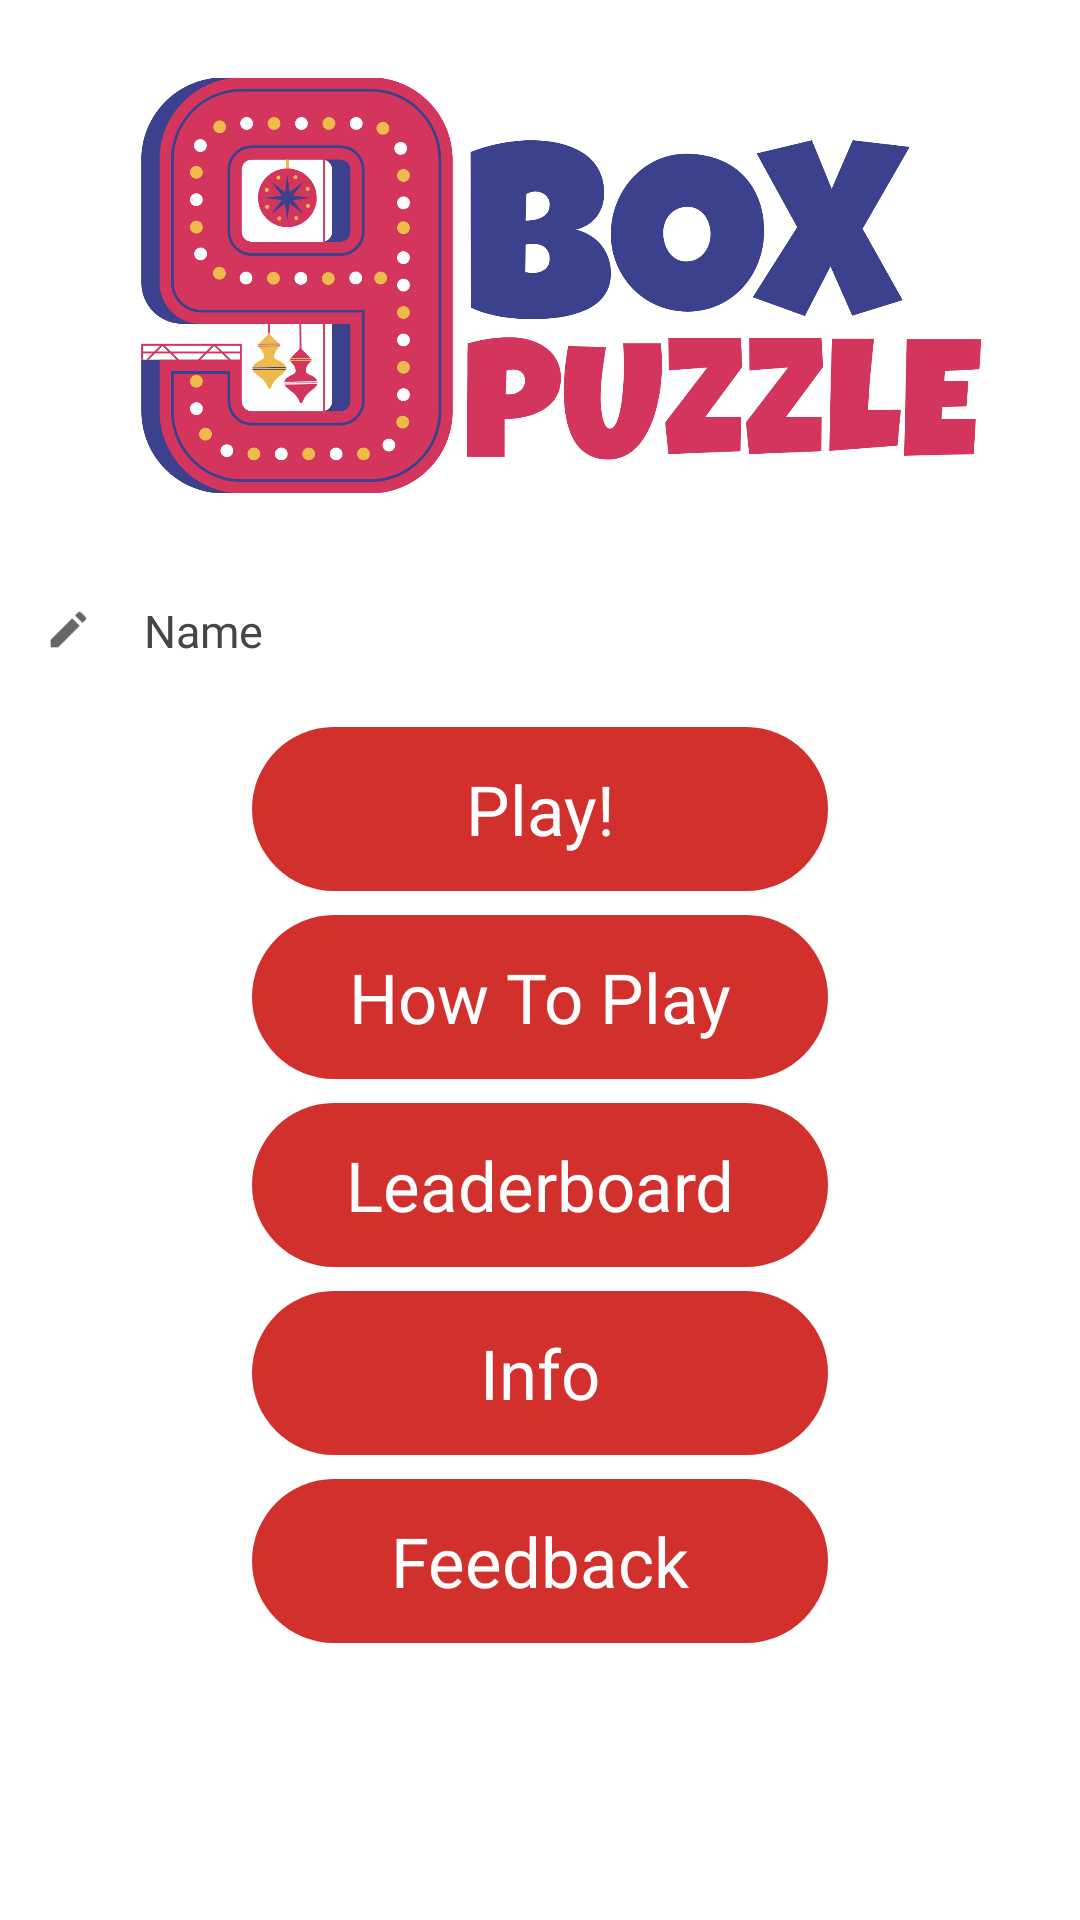

This screen was rendered from an Android layout file. Write that file and the resources it references.
<!-- AndroidManifest.xml: application theme AppTheme -->
<!-- res/layout/activity_main_menu.xml -->
<?xml version="1.0" encoding="utf-8"?>
<ScrollView xmlns:android="http://schemas.android.com/apk/res/android"
    xmlns:app="http://schemas.android.com/apk/res-auto"
    xmlns:tools="http://schemas.android.com/tools"
    android:layout_width="match_parent"
    android:layout_height="match_parent"
    android:background="@color/white"
    tools:context=".MainActivity">

    <LinearLayout
        android:layout_width="match_parent"
        android:layout_height="wrap_content"
        android:orientation="vertical">

        <ImageView
            android:layout_width="wrap_content"
            android:layout_height="150dp"
            android:layout_marginTop="20dp"
            android:layout_marginBottom="20dp"
            android:background="@color/white"
            android:contentDescription="@string/app_name"
            android:src="@drawable/mainact9box" />

        <LinearLayout
            android:layout_width="match_parent"
            android:layout_height="wrap_content"
            android:layout_marginBottom="8dp"
            android:background="@color/white">

            <ImageView
                android:layout_width="15dp"
                android:layout_height="15dp"
                android:layout_gravity="center"
                android:layout_marginStart="15dp"
                android:layout_marginEnd="8dp"
                android:src="@drawable/greyedit" />

            <EditText
                android:id="@+id/getname"
                android:layout_width="match_parent"
                android:layout_height="wrap_content"
                android:layout_weight="1"
                android:background="@null"
                android:cursorVisible="true"
                android:fontFamily="@font/delius_swash_caps"
                android:hint="@string/name"
                android:inputType="text"
                android:maxLines="1"
                android:padding="10dp"
                android:textColor="@color/gray"
                android:textColorHint="@color/gray"
                android:textSize="15sp" />


        </LinearLayout>


        <LinearLayout
            android:layout_width="match_parent"
            android:layout_height="wrap_content"
            android:layout_gravity="center"
            android:orientation="vertical"
            android:paddingStart="80dp"
            android:paddingEnd="80dp">


            <TextView
                android:id="@+id/play"
                android:layout_width="match_parent"
                android:layout_height="wrap_content"
                android:layout_margin="4dp"
                android:background="@drawable/redcard"
                android:fontFamily="@font/arvo"
                android:gravity="center"
                android:padding="12dp"
                android:text="@string/play"
                android:textColor="@color/white"
                android:textSize="23sp" />


            <TextView
                android:id="@+id/howtoplay"
                android:layout_width="match_parent"
                android:layout_height="wrap_content"
                android:layout_margin="4dp"
                android:background="@drawable/redcard"
                android:fontFamily="@font/arvo"
                android:gravity="center"
                android:padding="12dp"
                android:text="@string/instructions"
                android:textColor="@color/white"
                android:textSize="23sp" />


            <TextView
                android:id="@+id/rules"
                android:layout_width="match_parent"
                android:layout_height="wrap_content"
                android:layout_margin="4dp"
                android:background="@drawable/redcard"
                android:fontFamily="@font/arvo"
                android:gravity="center"
                android:padding="12dp"
                android:text="@string/leaderboard"
                android:textColor="@color/white"
                android:textSize="23sp" />


            <TextView
                android:id="@+id/info"
                android:layout_width="match_parent"
                android:layout_height="wrap_content"
                android:layout_margin="4dp"
                android:background="@drawable/redcard"
                android:fontFamily="@font/arvo"
                android:gravity="center"
                android:padding="12dp"
                android:text="@string/info"
                android:textColor="@color/white"
                android:textSize="23sp" />


            <TextView
                android:id="@+id/feedback"
                android:layout_width="match_parent"
                android:layout_height="wrap_content"
                android:layout_margin="4dp"
                android:background="@drawable/redcard"
                android:fontFamily="@font/arvo"
                android:gravity="center"
                android:padding="12dp"
                android:text="@string/feedback"
                android:textColor="@color/white"
                android:textSize="23sp" />

        </LinearLayout>
    </LinearLayout>
</ScrollView>
<!-- resources referenced by this layout -->
<resources>
  <color name="gray">#464646</color>
  <color name="white">#ffffff</color>
  <!-- drawable greyedit: png bitmap (drawable-v24, 539 bytes) -->
  <!-- drawable mainact9box: png bitmap (drawable, 165978 bytes) -->
  <!-- drawable redcard (drawable-v24) -->
  <?xml version="1.0" encoding="utf-8"?>
  <shape
      xmlns:android="http://schemas.android.com/apk/res/android"
      android:shape="rectangle">
      <corners
          android:radius="35dp" />
      <gradient
          android:type="radial"
          android:gradientRadius="250dp"
          android:startColor="@color/lipstickred"
          android:endColor="@color/lipstickred"
          />
  
  </shape>
  <string name="app_name">9 Box</string>
  <string name="feedback">Feedback</string>
  <string name="info">Info</string>
  <string name="instructions">How To Play</string>
  <string name="leaderboard">Leaderboard</string>
  <string name="name">Name</string>
  <string name="play">Play!</string>
  <style name="AppTheme" parent="Theme.AppCompat.Light.DarkActionBar">
          
          <item name="colorPrimary">@color/colorPrimary</item>
          <item name="colorPrimaryDark">@color/colorPrimaryDark</item>
          <item name="colorAccent">@color/colorAccent</item>
      </style>
  <color name="lipstickred">#d2302c</color>
  <color name="colorPrimary">#003153</color>
  <color name="colorPrimaryDark">#0080fe</color>
  <color name="colorAccent">#ff6699</color>
</resources>
